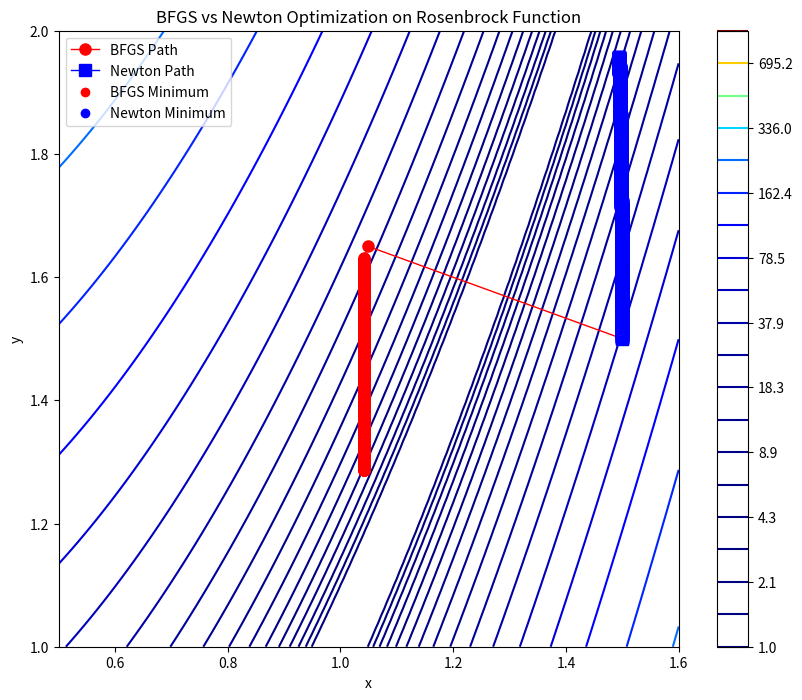

Generate this figure with matplotlib:
# Both methods aim to optimize the Rosenbrock function but use different approaches. The Newton method leverages the exact Hessian matrix, giving it the potential to converge more quickly by incorporating curvature information. However, it can be computationally intensive as it requires calculating and inverting the Hessian. On the other hand, BFGS approximates the Hessian iteratively, making it less computationally demanding. BFGS is often more stable and handles large-scale problems more effectively, even if it converges slightly slower than Newton's method due to the approximation.

# Overall, Newton’s method converges faster with exact curvature but requires more computational resources, whereas BFGS offers a balance between speed and computational efficiency.



import numpy as np
import matplotlib.pyplot as plt

def rosenbrock(x, y, a=1, b=100):
    return (a - x)**2 + b * (y - x**2)**2

def rosenbrock_grad(x, y, a=1, b=100):
    dfdx = -2*(a - x) - 4*b*x*(y - x**2)
    dfdy = 2*b*(y - x**2)
    return np.array([dfdx, dfdy])

def rosenbrock_hessian(x, y, a=1, b=100):
    d2fdx2 = 2 - 4*b*y + 12*b*x**2
    d2fdy2 = 2*b
    d2fdxdy = -4*b*x
    return np.array([[d2fdx2, d2fdxdy], [d2fdxdy, d2fdy2]])

def bfgs_optimizer(f, grad_f, x0, epsilon=1e-6, max_iter=50):
    x = x0
    g = grad_f(*x)
    H = np.eye(len(x))
    path = [x.copy()]

    for k in range(max_iter):
        if np.linalg.norm(g) < epsilon:
            break
        
        p = -H @ g
        alpha = 0.001
        x_new = x + alpha * p
        g_new = grad_f(*x_new)
        
        delta_x = x_new - x
        delta_g = g_new - g
        
        rho = 1.0 / (delta_g.T @ delta_x)
        H = (np.eye(len(x)) - rho * np.outer(delta_x, delta_g)) @ H @ (np.eye(len(x)) - rho * np.outer(delta_g, delta_x)) + rho * np.outer(delta_x, delta_x)

        x = x_new
        g = g_new
        path.append(x.copy())

    return np.array(path), x

def newton_optimizer(f, grad_f, hessian_f, x0, epsilon=1e-6, max_iter=50):
    x = x0
    g = grad_f(*x)
    path = [x.copy()]

    for k in range(max_iter):
        if np.linalg.norm(g) < epsilon:
            break
        
        H = hessian_f(*x)
        p = -np.linalg.inv(H) @ g
        alpha = 0.001
        x_new = x + alpha * p
        g_new = grad_f(*x_new)

        x = x_new
        g = g_new
        path.append(x.copy())

    return np.array(path), x

x_range = np.linspace(0.5, 1.6, 100)
y_range = np.linspace(1, 2, 100)
X, Y = np.meshgrid(x_range, y_range)
Z = rosenbrock(X, Y)

x0 = np.array([1.5, 1.5])

bfgs_path, bfgs_min = bfgs_optimizer(rosenbrock, rosenbrock_grad, x0, max_iter=1000)
newton_path, newton_min = newton_optimizer(rosenbrock, rosenbrock_grad, rosenbrock_hessian, x0, max_iter=1000)

plt.figure(figsize=(10, 8))
cp = plt.contour(X, Y, Z, levels=np.logspace(0, 3, 20), cmap='jet')
plt.colorbar(cp)

plt.plot(bfgs_path[:, 0], bfgs_path[:, 1], linestyle='-', color='r', marker='o', markersize=8, linewidth=1, label='BFGS Path')
plt.plot(newton_path[:, 0], newton_path[:, 1], linestyle='-', color='b', marker='s', markersize=8, linewidth=1, label='Newton Path')

plt.scatter(bfgs_min[0], bfgs_min[1], color='r', zorder=1, label='BFGS Minimum')
plt.scatter(newton_min[0], newton_min[1], color='b', zorder=1, label='Newton Minimum')

plt.title('BFGS vs Newton Optimization on Rosenbrock Function')
plt.xlabel('x')
plt.ylabel('y')
plt.legend()
plt.show()
